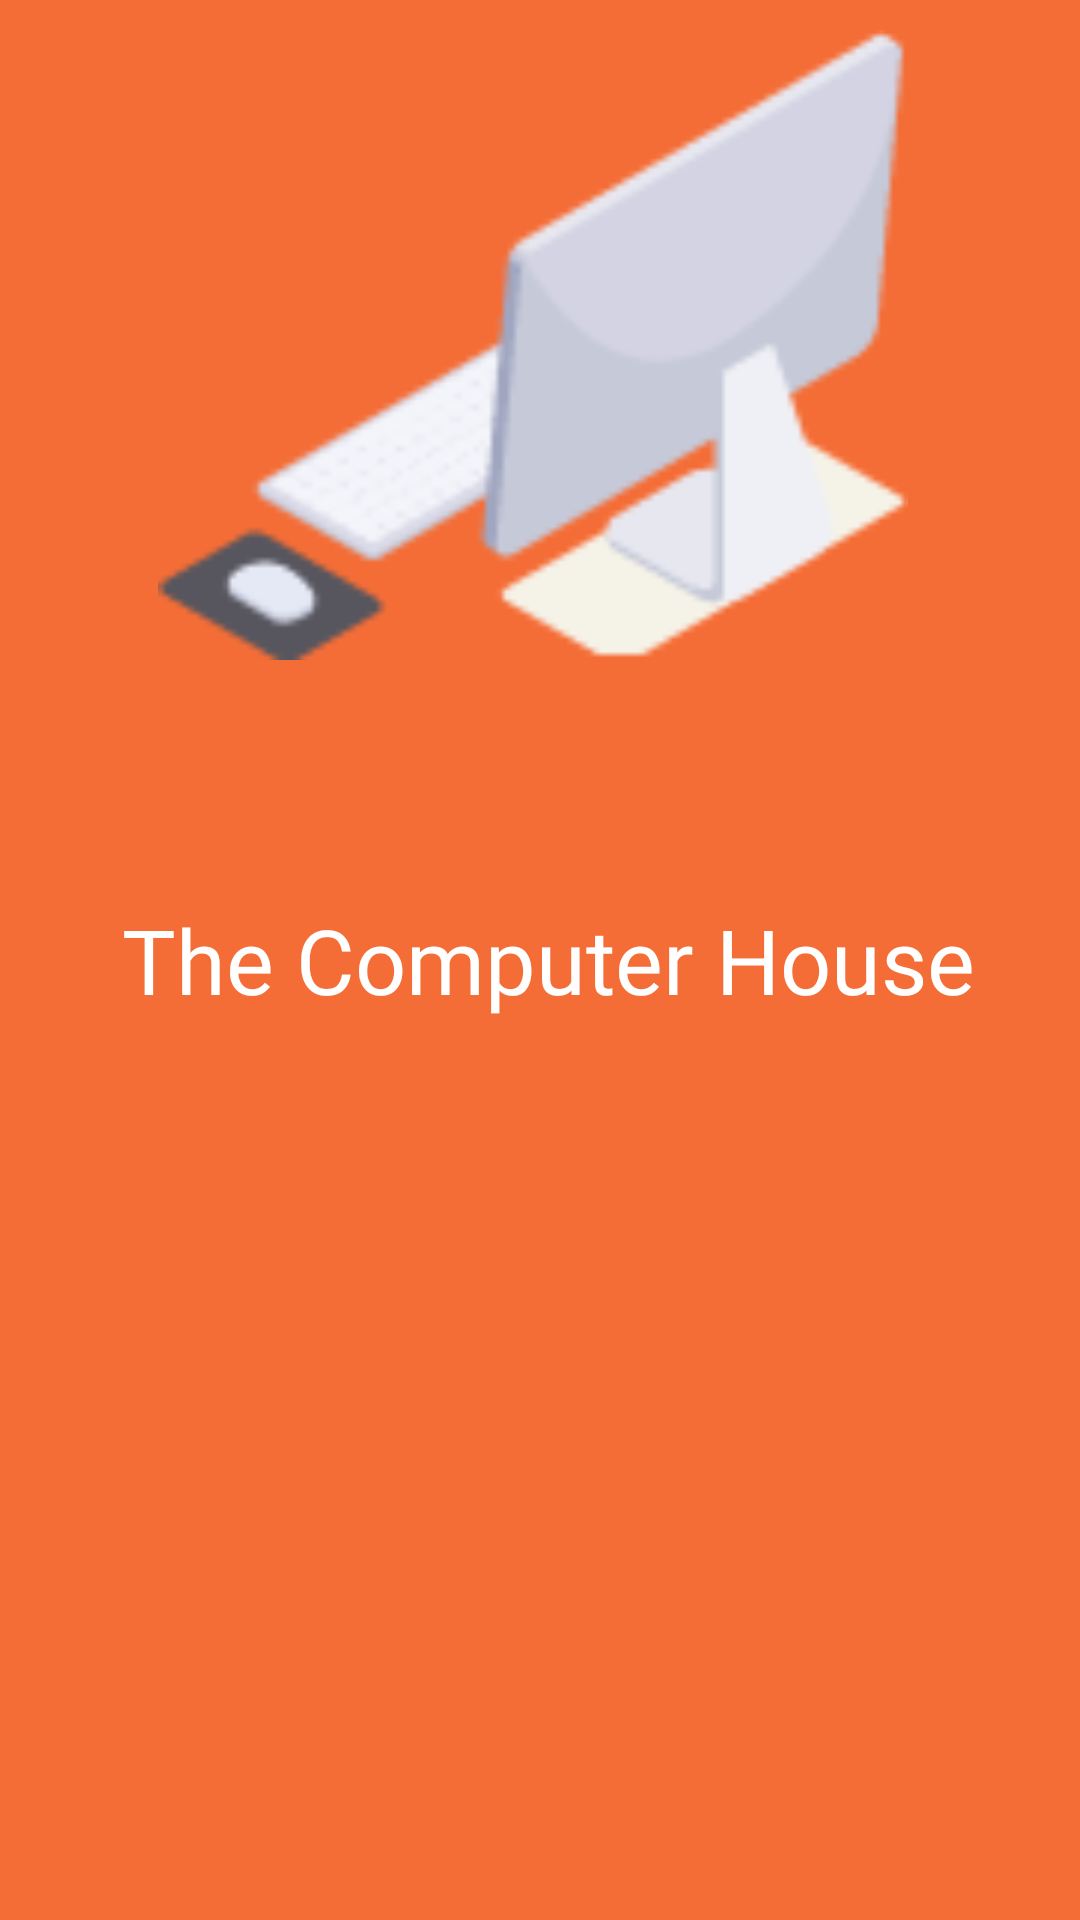

The Android layout XML behind this screen, and the referenced resources:
<!-- AndroidManifest.xml: application theme Theme.MyQRScanApp -->
<!-- res/layout/activity_splash.xml -->
<?xml version="1.0" encoding="utf-8"?>
<androidx.constraintlayout.widget.ConstraintLayout xmlns:android="http://schemas.android.com/apk/res/android"
    xmlns:app="http://schemas.android.com/apk/res-auto"
    xmlns:tools="http://schemas.android.com/tools"
    android:layout_width="match_parent"
    android:layout_height="match_parent"
    android:background="@color/theme"
    tools:context=".Activity.SplashActivity">


    <ImageView
        android:id="@+id/imageView"
        android:layout_width="250dp"
        android:layout_height="250dp"
        android:layout_marginBottom="60dp"
        android:contentDescription="gfgf"
        app:layout_constraintBottom_toTopOf="@+id/textView"
        app:layout_constraintEnd_toEndOf="parent"
        app:layout_constraintHorizontal_bias="0.48"
        app:layout_constraintStart_toStartOf="parent"
        app:srcCompat="@drawable/asset_1"
        tools:ignore="ImageContrastCheck" />

    <TextView
        android:id="@+id/textView"
        android:layout_width="wrap_content"
        android:layout_height="wrap_content"
        android:layout_marginBottom="300dp"
        android:fontFamily="@font/suezone"
        android:text="The Computer House"
        android:textAlignment="center"
        android:textColor="@color/white"
        android:textSize="30sp"
        android:textStyle="normal"
        app:layout_constraintBottom_toBottomOf="parent"
        app:layout_constraintEnd_toEndOf="parent"
        app:layout_constraintHorizontal_bias="0.536"
        app:layout_constraintStart_toStartOf="parent"
        tools:ignore="MissingConstraints,TextContrastCheck" />


</androidx.constraintlayout.widget.ConstraintLayout>
<!-- resources referenced by this layout -->
<resources>
  <color name="theme">#F56D36</color>
  <color name="white">#FFFFFFFF</color>
  <!-- drawable asset_1: png bitmap (drawable, 6744 bytes) -->
  <style name="Theme.MyQRScanApp" parent="Theme.AppCompat.Light.NoActionBar">
          
          <item name="colorPrimary">@color/purple_500</item>
          <item name="colorPrimaryVariant">@color/purple_700</item>
          <item name="colorOnPrimary">@color/white</item>
          
          <item name="colorSecondary">@color/teal_200</item>
          <item name="colorSecondaryVariant">@color/teal_700</item>
          <item name="colorOnSecondary">@color/black</item>
          
          <item name="android:statusBarColor">?attr/colorPrimaryVariant</item>
          
      </style>
  <color name="purple_500">#FF6200EE</color>
  <color name="purple_700">#FF3700B3</color>
  <color name="teal_200">#FF03DAC5</color>
  <color name="teal_700">#FF018786</color>
  <color name="black">#FF000000</color>
</resources>
